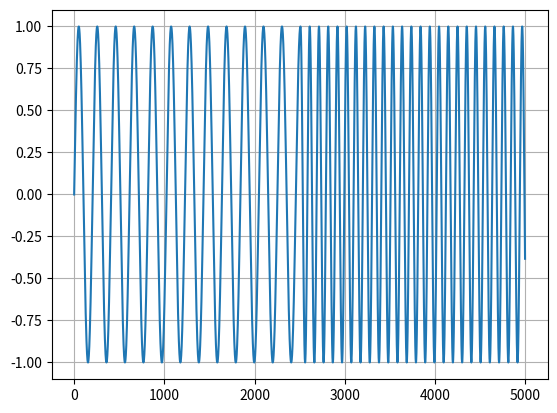
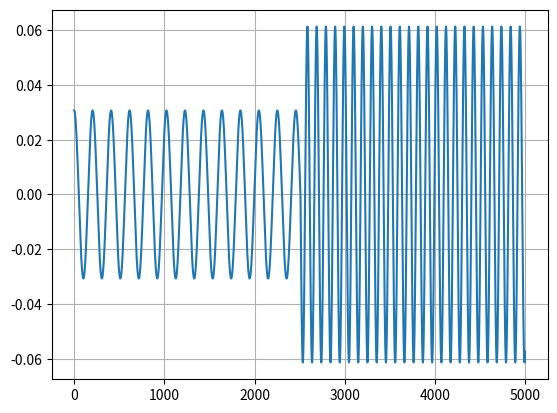

These figures' Python source, in order:
import math
import matplotlib.pyplot as plt
import logging
import numpy as np

logger = logging.getLogger()

freq_base = 1 
Amp_base = 1
nr_samples = 2048
range_for_loop = 5000

def initialize_LUT(Amplitude = 1, freq = 1, initial_phase_shift = 0):
    sinewave = []
    for k in range(nr_samples):
        value = Amplitude * math.sin(2 * math.pi * freq * k / nr_samples + initial_phase_shift)
        sinewave.append(value)
        # logger.warning("sinewave: %.2f\n", value)

    return sinewave

# create base LUT table based on F = 1 Hz, Fs = 2048 Hz and Amp = 1
LUT = initialize_LUT(Amplitude=Amp_base, freq=freq_base)

# calculate phase shift increment
frequency = 10
phase_increment = 2 * math.pi / (nr_samples / frequency)

phase_base = 2 * math.pi / nr_samples
phase_acc = 0
output = []
is_frequency_changed = 0

for i in range(range_for_loop):
    if i > range_for_loop / 2 and is_frequency_changed == 0:
        if output[-1] - output[-2] < 0.0004:
            frequency += 10
            is_frequency_changed = 1
            phase_increment = 2 * math.pi / (nr_samples / frequency)
            logger.warning("phase value before generating the new chunk: %.2f [deg]\n", phase_acc * 180 / math.pi)
    
    index = round(phase_acc / phase_base)
    # logger.warning("index: %.d\n", index)
    if index == nr_samples:
        index = 0
    output.append(LUT[index])
    phase_acc += phase_increment
    phase_acc = math.fmod(phase_acc, 2 * math.pi)

plt.plot(output)
plt.grid()
plt.show()

# calculate 1st derivative
output_diff = np.gradient(output)
plt.plot(output_diff)
plt.grid()
plt.show()
